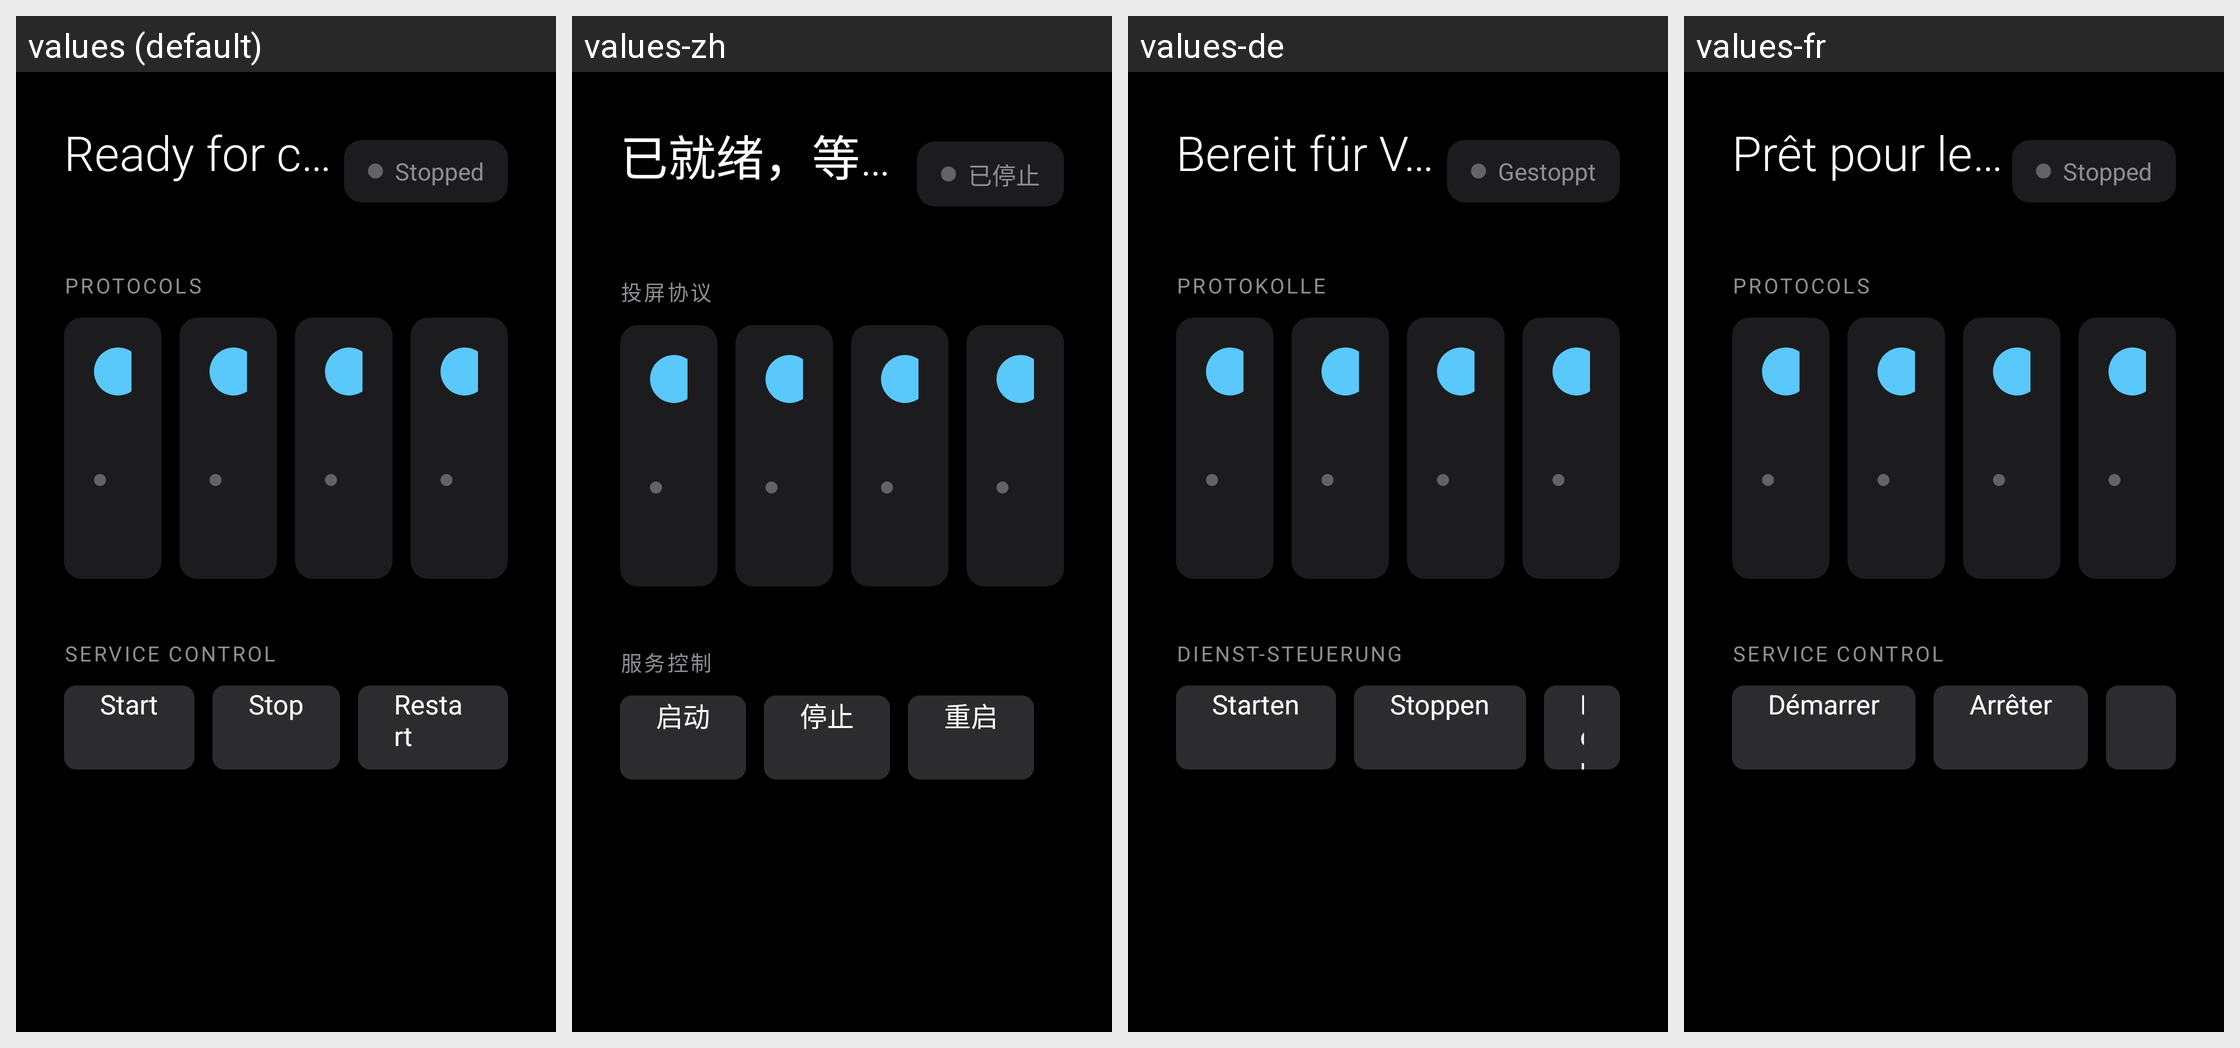

The same Android screen rendered under several of its app's locales, left to right. List the strings drawn on it with the default value and each locale's translation.
Android screen res/layout/fragment_home.xml rendered under 4 locales, left to right: values (default), values-zh, values-de, values-fr. Device: Nexus 5 (rendered at 1080×1920; each locale shown at half size, 540×960, under a caption strip naming it); theme Theme.PhairPlay.
Strings drawn on this screen, with the default value and each locale's value (text and hints the layout hard-codes, and strings that could not be matched under every locale, appear in the picture but are not listed):

home_title
  values: Ready for connections
  values-zh: 已就绪，等待连接
  values-de: Bereit für Verbindungen
  values-fr: Prêt pour les connexions

service_state_stopped
  values: Stopped
  values-zh: 已停止
  values-de: Gestoppt
  values-fr: Stopped  [not translated; the default value is used]

section_protocols
  values: Protocols
  values-zh: 投屏协议
  values-de: Protokolle
  values-fr: Protocols  [not translated; the default value is used]

section_controls
  values: Service Control
  values-zh: 服务控制
  values-de: Dienst-Steuerung
  values-fr: Service Control  [not translated; the default value is used]

action_start
  values: Start
  values-zh: 启动
  values-de: Starten
  values-fr: Démarrer

action_stop
  values: Stop
  values-zh: 停止
  values-de: Stoppen
  values-fr: Arrêter
